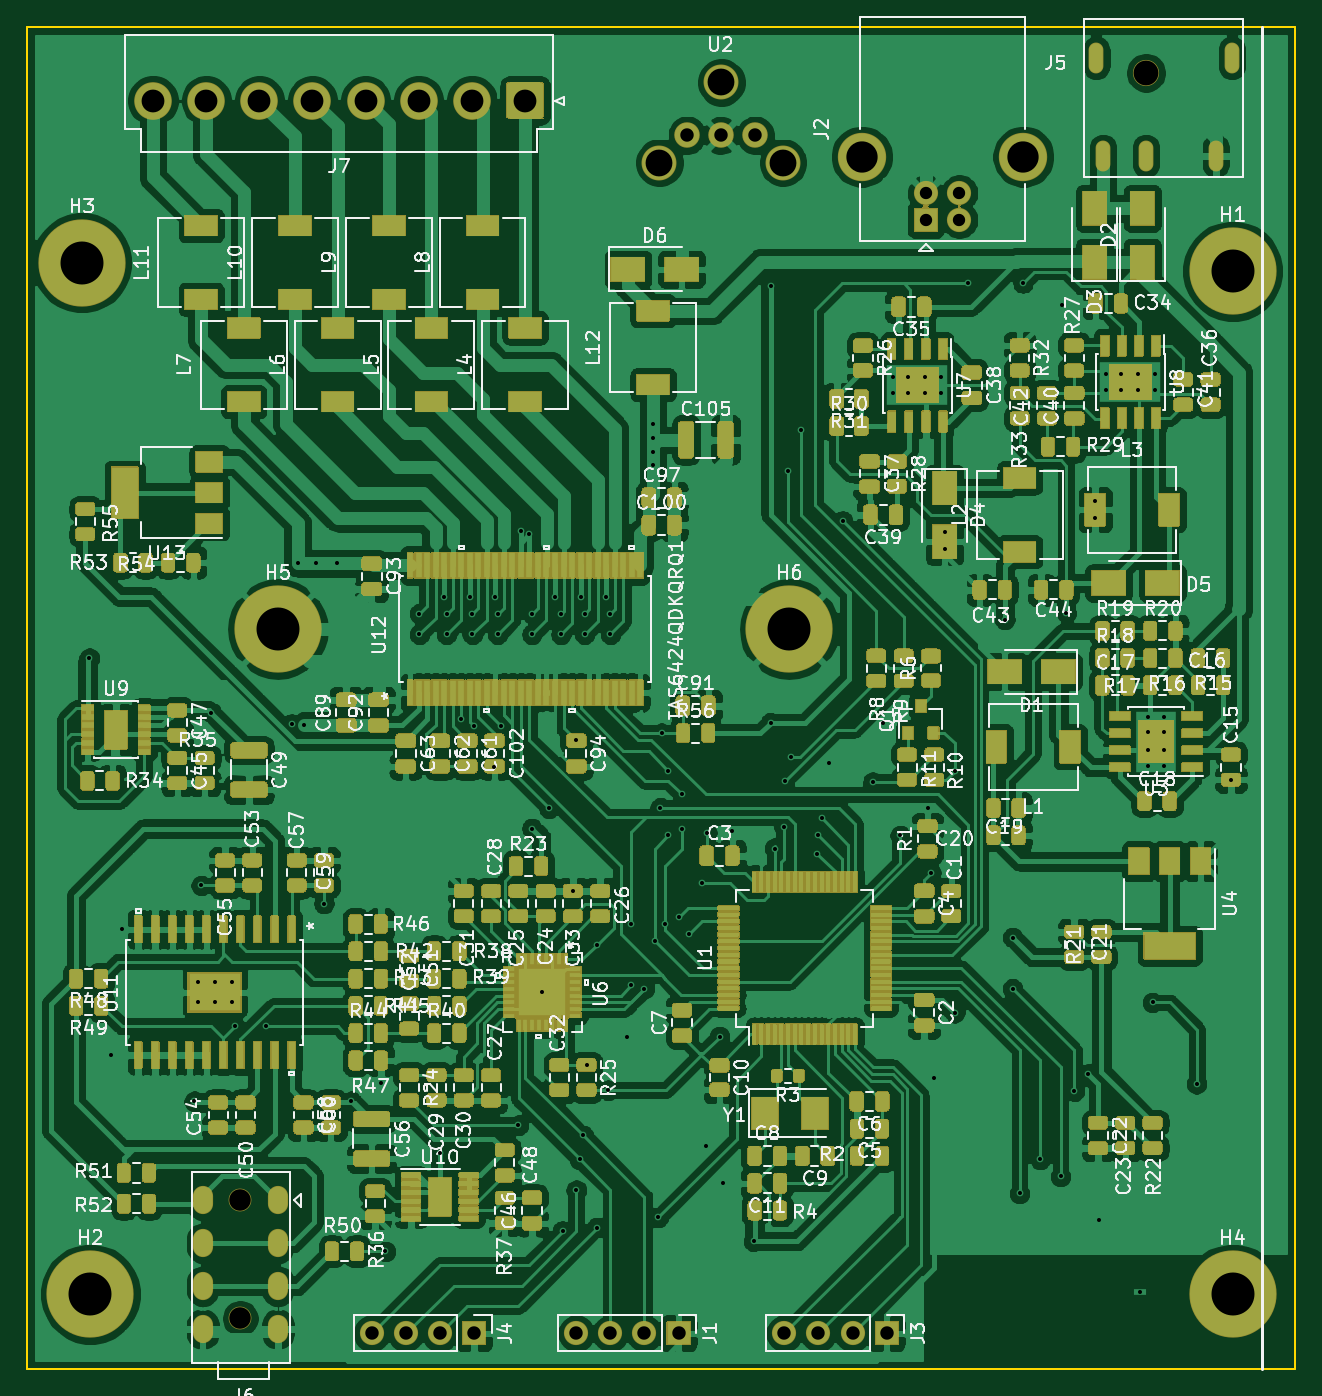
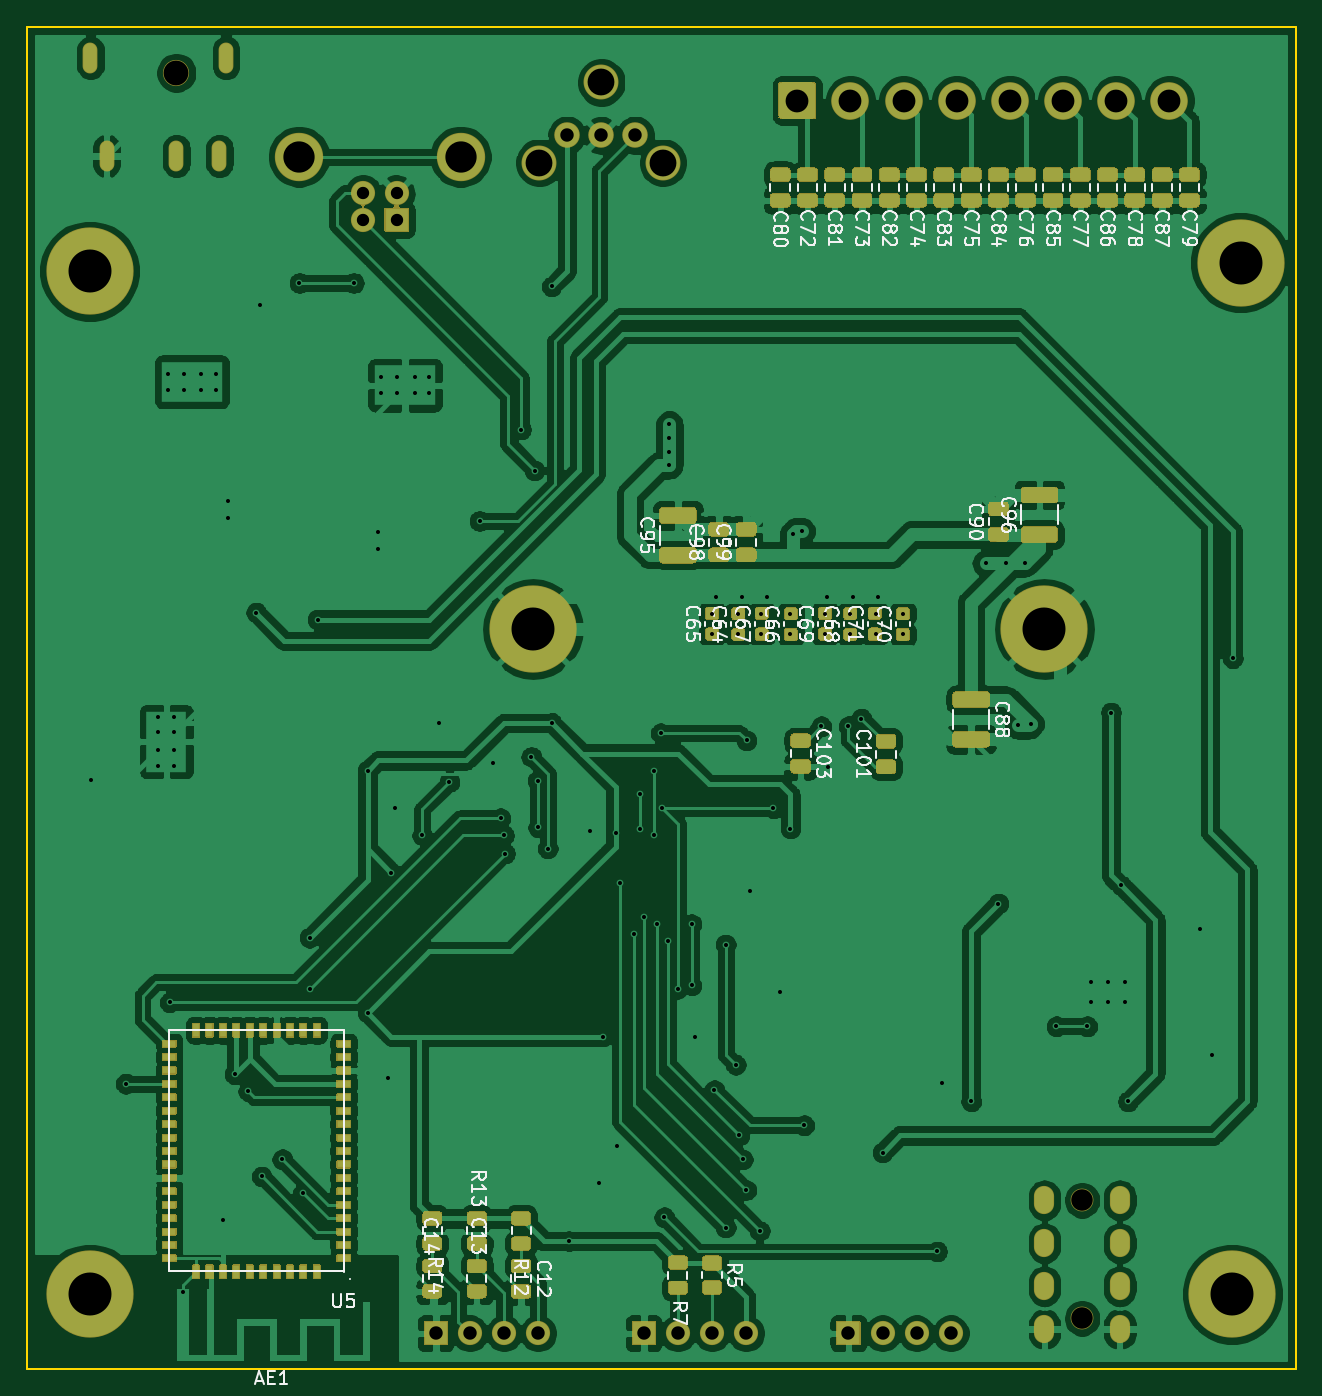
Circuit board: 11 layer files. Board 94.5 x 100.0 mm.
- bottom_copper: digital-amplifier2-B_Cu.gbr (340323 bytes)
- bottom_mask: digital-amplifier2-B_Mask.gbr (54571 bytes)
- paste: digital-amplifier2-B_Paste.gbr (28593 bytes)
- bottom_silk: digital-amplifier2-B_SilkS.gbr (51595 bytes)
- outline: digital-amplifier2-Edge_Cuts.gbr (733 bytes)
- top_copper: digital-amplifier2-F_Cu.gbr (640750 bytes)
- top_mask: digital-amplifier2-F_Mask.gbr (379814 bytes)
- paste: digital-amplifier2-F_Paste.gbr (140951 bytes)
- top_silk: digital-amplifier2-F_SilkS.gbr (177745 bytes)
- drill: digital-amplifier2-NPTH.drl (400 bytes)
- drill: digital-amplifier2-PTH.drl (3587 bytes)

=== bottom_copper: digital-amplifier2-B_Cu.gbr (340323 bytes, source omitted) ===
=== bottom_mask: digital-amplifier2-B_Mask.gbr (54571 bytes, source omitted) ===
=== paste: digital-amplifier2-B_Paste.gbr (28593 bytes, source omitted) ===
=== bottom_silk: digital-amplifier2-B_SilkS.gbr (51595 bytes, source omitted) ===
=== outline: digital-amplifier2-Edge_Cuts.gbr ===
G04 #@! TF.GenerationSoftware,KiCad,Pcbnew,5.1.9*
G04 #@! TF.CreationDate,2021-03-28T19:34:58+08:00*
G04 #@! TF.ProjectId,digital-amplifier2,64696769-7461-46c2-9d61-6d706c696669,rev?*
G04 #@! TF.SameCoordinates,Original*
G04 #@! TF.FileFunction,Profile,NP*
%FSLAX46Y46*%
G04 Gerber Fmt 4.6, Leading zero omitted, Abs format (unit mm)*
G04 Created by KiCad (PCBNEW 5.1.9) date 2021-03-28 19:34:58*
%MOMM*%
%LPD*%
G01*
G04 APERTURE LIST*
G04 #@! TA.AperFunction,Profile*
%ADD10C,0.150000*%
G04 #@! TD*
G04 APERTURE END LIST*
D10*
X50000000Y-50000000D02*
X144500000Y-50000000D01*
X144500000Y-150000000D02*
X144500000Y-50000000D01*
X50000000Y-150000000D02*
X144500000Y-150000000D01*
X50000000Y-50000000D02*
X50000000Y-150000000D01*
M02*

=== top_copper: digital-amplifier2-F_Cu.gbr (640750 bytes, source omitted) ===
=== top_mask: digital-amplifier2-F_Mask.gbr (379814 bytes, source omitted) ===
=== paste: digital-amplifier2-F_Paste.gbr (140951 bytes, source omitted) ===
=== top_silk: digital-amplifier2-F_SilkS.gbr (177745 bytes, source omitted) ===
=== drill: digital-amplifier2-NPTH.drl ===
M48
; DRILL file {KiCad 5.1.9} date Sun Mar 28 19:35:07 2021
; FORMAT={-:-/ absolute / inch / decimal}
; #@! TF.CreationDate,2021-03-28T19:35:07+08:00
; #@! TF.GenerationSoftware,Kicad,Pcbnew,5.1.9
; #@! TF.FileFunction,NonPlated,1,2,NPTH
FMAT,2
INCH
T1C0.0630
T2C0.0728
T3C0.0787
%
G90
G05
T1
X2.5948Y-5.41
X2.5948Y-5.7565
T2
X5.2507Y-2.1033
T3
X3.8239Y-2.3676
X4.005Y-2.1314
X4.1861Y-2.3676
T0
M30

=== drill: digital-amplifier2-PTH.drl ===
M48
; DRILL file {KiCad 5.1.9} date Sun Mar 28 19:35:07 2021
; FORMAT={-:-/ absolute / inch / decimal}
; #@! TF.CreationDate,2021-03-28T19:35:07+08:00
; #@! TF.GenerationSoftware,Kicad,Pcbnew,5.1.9
; #@! TF.FileFunction,Plated,1,2,PTH
FMAT,2
INCH
T1C0.0118
T2C0.0315
T3C0.0362
T4C0.0394
T5C0.0669
T6C0.0917
T7C0.1260
%
G90
G05
T1
X2.1524Y-3.82
X2.2145Y-4.9845
X2.2476Y-4.6155
X2.46Y-5.12
X2.47Y-4.77
X2.47Y-4.83
X2.48Y-4.4869
X2.51Y-3.98
X2.52Y-4.77
X2.52Y-4.83
X2.57Y-4.77
X2.57Y-4.83
X2.58Y-4.9
X2.67Y-4.9
X2.7456Y-4.0132
X2.7626Y-3.5426
X2.7826Y-4.0174
X2.8174Y-3.5426
X2.84Y-4.54
X2.8774Y-3.5426
X2.92Y-5.12
X3.0069Y-5.0669
X3.02Y-5.56
X3.12Y-3.69
X3.12Y-3.75
X3.18Y-5.27
X3.1925Y-3.6407
X3.2Y-3.69
X3.2Y-3.75
X3.2425Y-3.9975
X3.2675Y-3.6407
X3.275Y-3.69
X3.275Y-3.75
X3.28Y-4.02
X3.34Y-4.14
X3.3425Y-3.6407
X3.35Y-3.69
X3.35Y-3.75
X3.36Y-4.02
X3.41Y-5.19
X3.4175Y-3.4475
X3.4425Y-3.4575
X3.45Y-3.69
X3.45Y-3.75
X3.45Y-4.32
X3.48Y-4.8
X3.5Y-4.26
X3.5175Y-3.6407
X3.535Y-3.69
X3.535Y-3.75
X3.54Y-5.5
X3.57Y-4.5031
X3.5787Y-4.0613
X3.58Y-5.38
X3.59Y-5.29
X3.5925Y-3.6407
X3.6Y-5.22
X3.605Y-3.69
X3.605Y-3.75
X3.61Y-5.0131
X3.64Y-4.66
X3.64Y-5.49
X3.6675Y-3.6407
X3.6731Y-5.0869
X3.68Y-3.69
X3.68Y-3.75
X3.73Y-4.93
X3.74Y-4.6
X3.74Y-4.78
X3.78Y-4.79
X3.805Y-3.135
X3.805Y-3.175
X3.805Y-3.215
X3.805Y-3.255
X3.81Y-4.65
X3.82Y-5.46
X3.8264Y-4.2594
X3.83Y-4.04
X3.84Y-4.6
X3.85Y-4.15
X3.85Y-4.34
X3.88Y-4.58
X3.89Y-4.22
X3.89Y-4.32
X3.91Y-4.63
X3.95Y-4.48
X3.96Y-5.25
X3.9626Y-4.3326
X4.0Y-4.93
X4.01Y-5.36
X4.0374Y-4.3276
X4.1Y-5.53
X4.15Y-2.73
X4.15Y-4.01
X4.1614Y-4.3786
X4.19Y-4.3164
X4.1915Y-4.18
X4.2Y-3.27
X4.21Y-4.11
X4.24Y-3.15
X4.2869Y-4.3931
X4.29Y-4.34
X4.3Y-4.29
X4.3225Y-4.1275
X4.3614Y-3.418
X4.45Y-4.1836
X4.48Y-4.01
X4.5091Y-2.9964
X4.5091Y-3.0436
X4.53Y-4.34
X4.5524Y-2.9964
X4.5524Y-3.0436
X4.6036Y-2.9964
X4.6036Y-3.0436
X4.61Y-4.26
X4.62Y-4.45
X4.63Y-5.05
X4.6509Y-2.9964
X4.6509Y-3.0436
X4.66Y-3.45
X4.66Y-3.5
X4.69Y-4.15
X4.69Y-4.86
X4.73Y-2.72
X4.8369Y-3.7069
X4.86Y-4.64
X4.86Y-4.79
X4.88Y-5.39
X4.89Y-2.72
X4.94Y-5.29
X5.0Y-5.34
X5.005Y-2.785
X5.0169Y-3.6869
X5.04Y-5.09
X5.08Y-5.04
X5.1Y-3.36
X5.1Y-3.41
X5.1143Y-5.4665
X5.1341Y-2.9864
X5.1341Y-3.0336
X5.1774Y-2.9864
X5.1774Y-3.0336
X5.2286Y-2.9864
X5.2286Y-3.0336
X5.2327Y-5.68
X5.2564Y-3.9941
X5.2564Y-4.0374
X5.2564Y-4.0886
X5.2564Y-4.1359
X5.27Y-4.83
X5.2759Y-2.9864
X5.2759Y-3.0336
X5.3036Y-3.9941
X5.3036Y-4.0374
X5.3036Y-4.0886
X5.3036Y-4.1359
X5.3988Y-5.0688
X5.5Y-4.1769
T3
X4.605Y-2.4563
X4.605Y-2.535
X4.7034Y-2.4563
X4.7034Y-2.535
T4
X2.98Y-5.8
X3.08Y-5.8
X3.18Y-5.8
X3.28Y-5.8
X3.58Y-5.8
X3.68Y-5.8
X3.78Y-5.8
X3.88Y-5.8
X3.905Y-2.2869
X4.005Y-2.2869
X4.105Y-2.2869
X4.19Y-5.8
X4.29Y-5.8
X4.39Y-5.8
X4.49Y-5.8
T5
X2.3387Y-2.185
X2.4946Y-2.185
X2.6505Y-2.185
X2.8064Y-2.185
X2.9623Y-2.185
X3.1182Y-2.185
X3.2741Y-2.185
X3.43Y-2.185
T6
X4.4172Y-2.3496
X4.8912Y-2.3496
T7
X2.13Y-2.66
X2.155Y-5.685
X2.705Y-3.735
X4.205Y-3.735
X5.505Y-2.685
X5.505Y-5.685
T2
G00X2.4845Y-5.4198
M15
G01X2.4845Y-5.4002
M16
G05
G00X2.4845Y-5.5458
M15
G01X2.4845Y-5.5261
M16
G05
G00X2.4845Y-5.6718
M15
G01X2.4845Y-5.6521
M16
G05
G00X2.4845Y-5.7978
M15
G01X2.4845Y-5.7781
M16
G05
G00X2.705Y-5.4198
M15
G01X2.705Y-5.4002
M16
G05
G00X2.705Y-5.5458
M15
G01X2.705Y-5.5261
M16
G05
G00X2.705Y-5.6718
M15
G01X2.705Y-5.6521
M16
G05
G00X2.705Y-5.7978
M15
G01X2.705Y-5.7781
M16
G05
G00X5.105Y-2.0364
M15
G01X5.105Y-2.0836
M16
G05
G00X5.1247Y-2.3238
M15
G01X5.1247Y-2.371
M16
G05
G00X5.2507Y-2.3238
M15
G01X5.2507Y-2.371
M16
G05
G00X5.4554Y-2.3238
M15
G01X5.4554Y-2.371
M16
G05
G00X5.5026Y-2.0364
M15
G01X5.5026Y-2.0836
M16
G05
T0
M30

